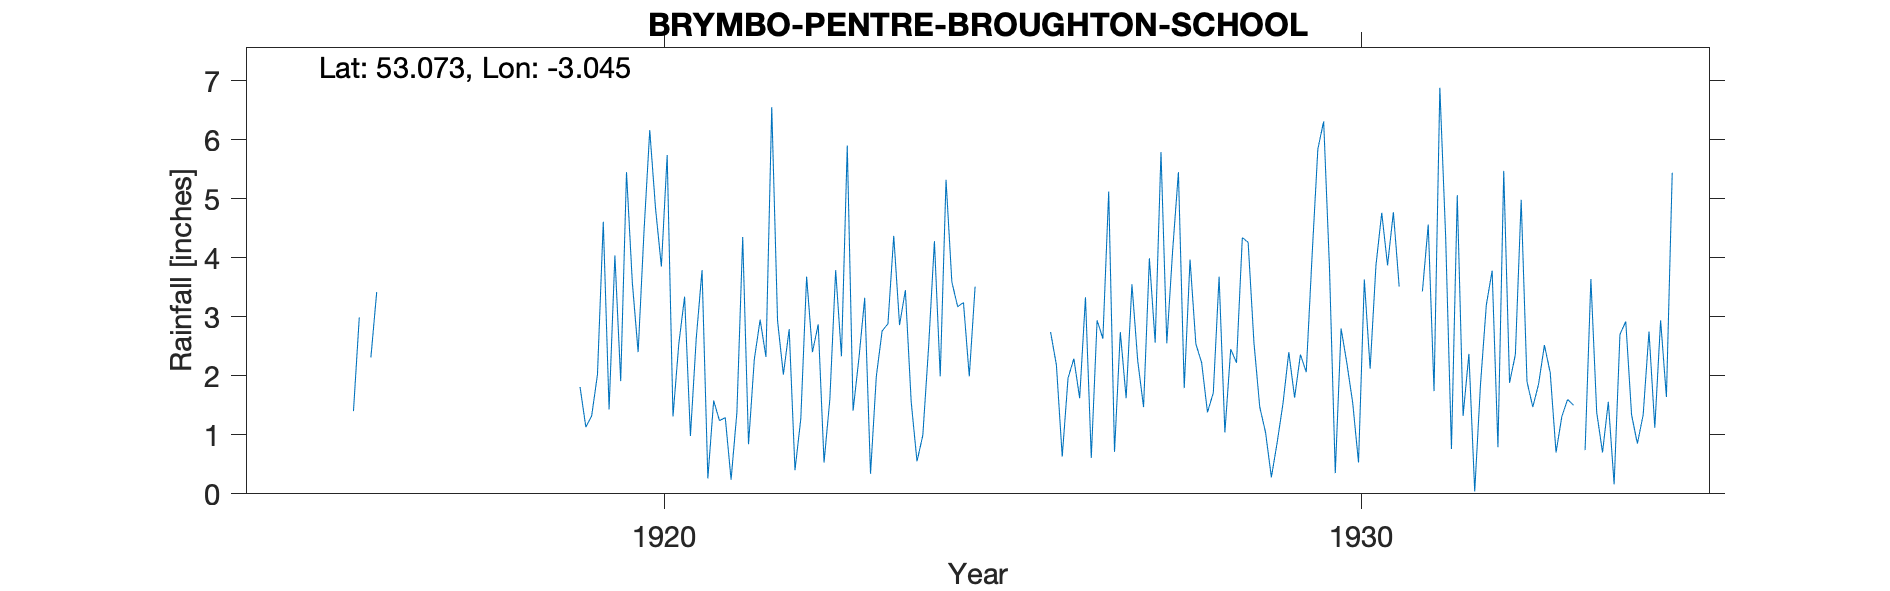

Data behind this chart, as committed beside it:
BRYMBO-PENTRE-BROUGHTON-SCHOOL, , , , , , , , , , , , , , , , , , , , , , , 
Grid ref, SJ301534, Long, -3.045, Lat, 53.07, Elevation, 680, ft., , , , , , , , , , , , , , , 
Station no, 4293, , , , , , , , , , , , , , , , , , , , , , 
, 1910, 1911, 1912, 1913, 1914, 1915, 1916, 1917, 1918, 1919, 1920, 1921, 1922, 1923, 1924, 1925, 1926, 1927, 1928, 1929, 1930, 1931, 1932
January, , , , , , , 1.4, , , 3.24, 3.58, 3.79, 6.55, 2.33, 1.56, , 2.74, 2.74, 3.97, 1.47, 3.84, 3.51, 2.37
February, , , , , , , 2.99, , , , 2.4, 0.26, 2.93, 5.9, 0.55, , 2.18, 1.62, 2.54, 1.04, 0.35, , 0.04
March, , , , , , , , , , , 4.43, 1.58, 2.02, 1.41, 0.99, , 0.63, 3.55, 2.22, 0.28, 2.8, 0.52, 1.86
April, , , , , , , 2.31, , , 1.81, 6.16, 1.24, 2.79, 2.29, 2.49, , 1.96, 2.25, 1.38, 0.87, 2.21, , 3.2
May, , , , , , , 3.42, , , 1.13, 4.83, 1.29, 0.4, 3.32, 4.28, , 2.29, 1.47, 1.71, 1.53, 1.54, 3.43, 3.78
June, , , , , , , , , , 1.32, 3.85, 0.24, 1.27, 0.34, 1.99, , 1.62, 3.99, 3.68, 2.4, 0.53, 4.56, 0.79
July, , , , , , , , , , 2.02, 5.74, 1.38, 3.68, 1.99, 5.32, , 3.33, 2.56, 1.04, 1.63, 3.63, 1.74, 5.47
August, , , , , , , , , , 4.61, 1.31, 4.35, 2.4, 2.76, 3.59, , 0.61, 5.79, 2.45, 2.36, 2.12, 6.88, 1.88
September, , , , , , , , , , 1.43, 2.54, 0.84, 2.87, 2.88, 3.17, , 2.94, 2.55, 2.22, 2.06, 3.87, 4.35, 2.36
October, , , , , , , , , , 4.04, 3.34, 2.28, 0.53, 4.37, 3.24, , 2.63, 4.11, 4.34, 4.02, 4.76, 0.76, 4.98
November, , , , , , 6.15, , , , 1.91, 0.98, 2.95, 1.6, 2.86, 1.99, , 5.12, 5.45, 4.26, 5.84, 3.87, 5.06, 1.9
December, , , , , , , , , , 5.45, 2.63, 2.32, 3.79, 3.45, 3.51, , 0.71, 1.79, 2.56, 6.31, 4.77, 1.32, 1.47
Total, , , , , , , , , , , 41.79, 22.52, 30.83, 33.9, 32.68, , 26.76, 37.87, 32.37, 29.81, 34.29, , 30.1
NGR is the school with the correct relat…, , , , , , , , , , , , , , , , , , , , , , , 
